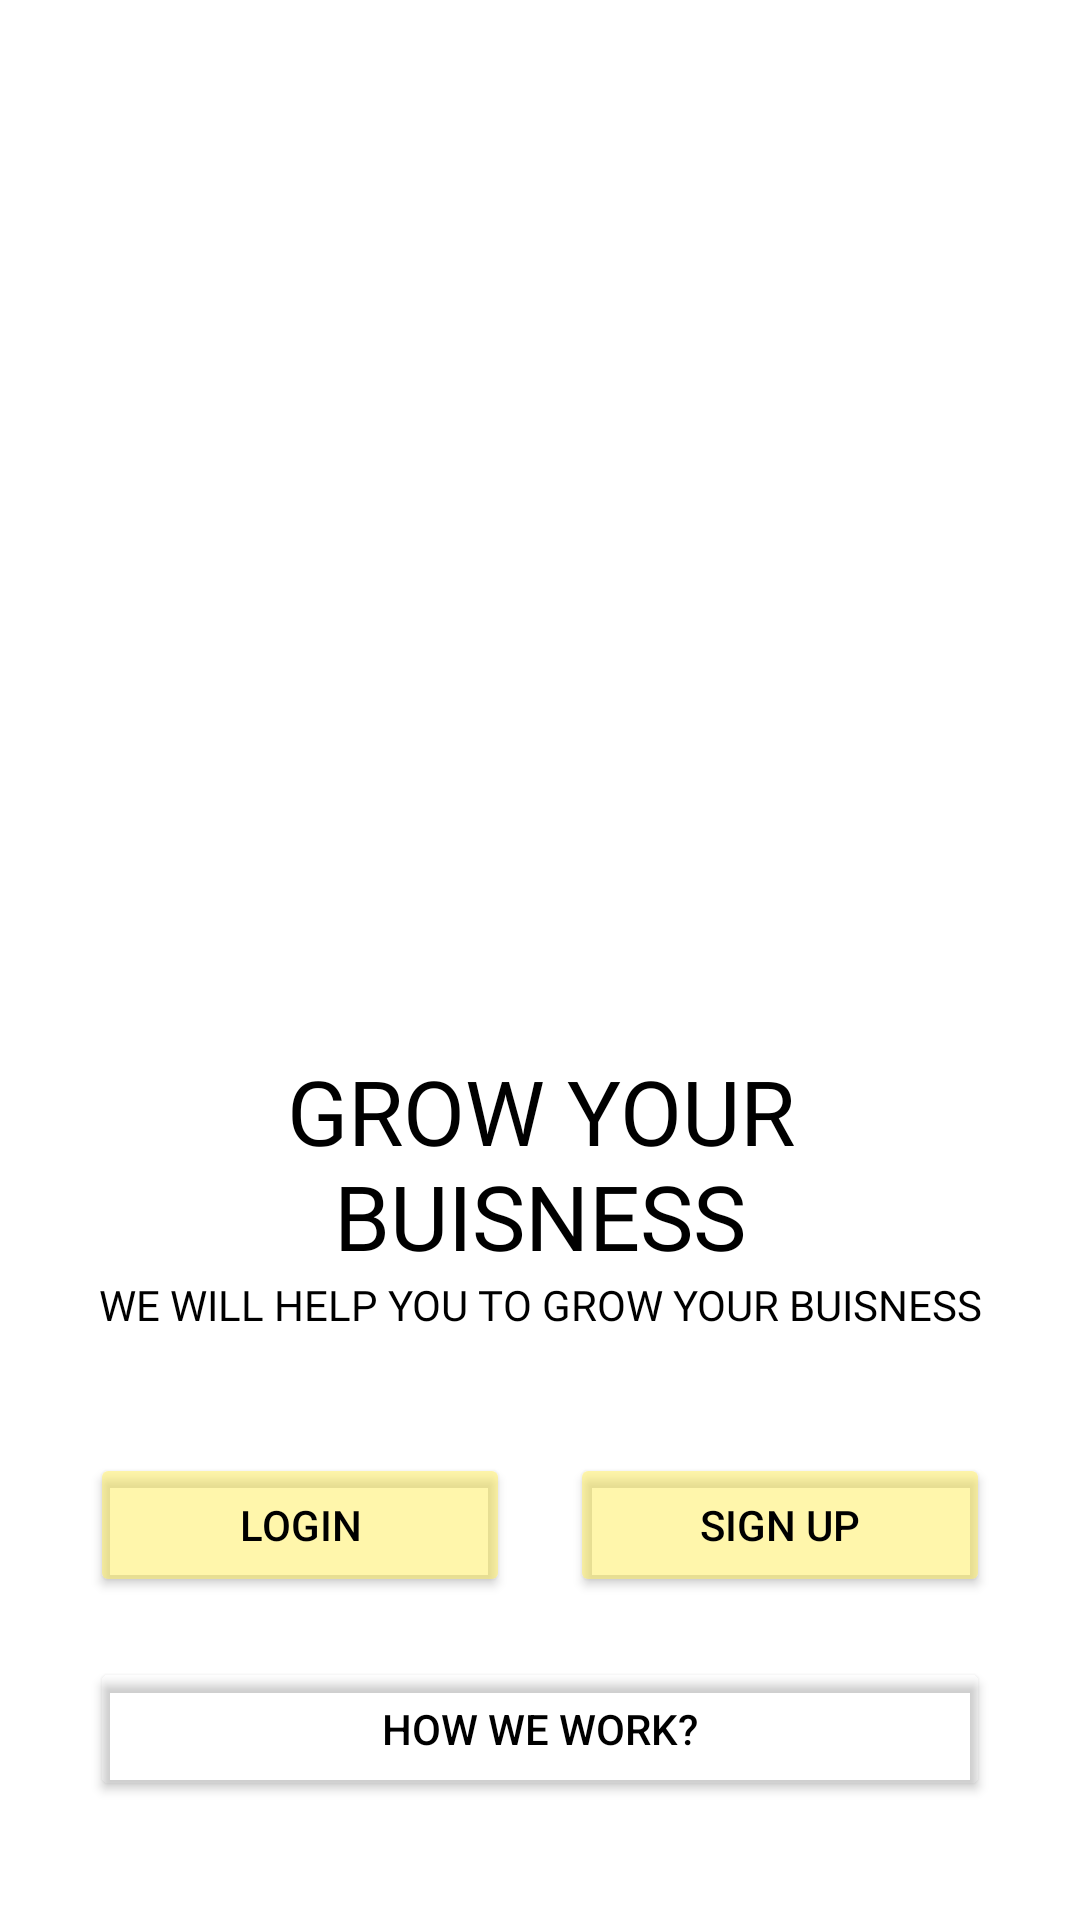

Produce the Android XML layout that renders to this screen, including the resource entries it uses.
<!-- AndroidManifest.xml: application theme Theme.Design -->
<!-- res/layout/activity_start_up_screen.xml -->
<?xml version="1.0" encoding="utf-8"?>
<ScrollView xmlns:android="http://schemas.android.com/apk/res/android"
    xmlns:app="http://schemas.android.com/apk/res-auto"
    xmlns:tools="http://schemas.android.com/tools"
    android:layout_width="match_parent"
    android:layout_height="match_parent"
    tools:context=".StartUpScreen"
    android:background="@color/white"
    android:padding="30dp">

    <LinearLayout
        android:layout_width="match_parent"
        android:layout_height="wrap_content"
        android:orientation="vertical">

        <ImageView
            android:layout_width="match_parent"
            android:layout_height="200dp"
            android:src="@drawable/welcome"/>

    <TextView
        android:layout_width="wrap_content"
        android:layout_height="wrap_content"
        android:layout_gravity="center"
        android:fontFamily="@font/muli_black"
        android:text="Grow your buisness"
        android:textAlignment="center"
        android:textAllCaps="true"
        android:textColor="@color/black"
        android:textSize="30sp"
        android:layout_marginTop="120dp"
        />

        <TextView
            android:layout_width="wrap_content"
            android:layout_height="wrap_content"
            android:layout_gravity="center"
            android:fontFamily="@font/aclonica"
            android:text="we will help you to grow your buisness"
            android:textAllCaps="true"
            android:textColor="@color/black"
            android:textAlignment="center"/>

        <LinearLayout
            android:layout_width="match_parent"
            android:layout_height="wrap_content"
            android:layout_marginTop="40dp">

            <Button
                android:id="@+id/btnLogin"
                android:layout_width="0dp"
                android:layout_height="wrap_content"
                android:layout_marginRight="10dp"
                android:layout_weight="1"
                android:backgroundTint="#80FFEE58"
                android:text="login"
                android:textColor="@color/black" />

            <Button
                android:id="@+id/btnSign"
                android:layout_width="0dp"
                android:layout_height="wrap_content"
                android:layout_marginLeft="10dp"
                android:layout_weight="1"
                android:backgroundTint="#80FFEE58"
                android:text="sign up"
                android:textColor="@color/black" />



        </LinearLayout>
        <Button
            android:id="@+id/howWeWork"
            android:layout_width="match_parent"
            android:layout_height="wrap_content"
            android:text="how we work?"
            android:layout_weight="1"
            android:backgroundTint="#00000000"
            android:layout_marginTop="20dp"
            android:textColor="@color/black"/>



    </LinearLayout>

</ScrollView>
<!-- resources referenced by this layout -->
<resources>
  <color name="black">#FF000000</color>
  <color name="white">#FFFFFFFF</color>
  <style name="Theme.Design" parent="Theme.MaterialComponents.Light.NoActionBar">
          
          <item name="colorPrimary">@color/purple_500</item>
          <item name="colorPrimaryVariant">@color/purple_700</item>
          <item name="colorOnPrimary">@color/white</item>
          
          <item name="colorSecondary">@color/teal_200</item>
          <item name="colorSecondaryVariant">@color/teal_700</item>
          <item name="colorOnSecondary">@color/black</item>
          
          <item name="android:statusBarColor" tools:targetApi="l">?attr/colorPrimaryVariant</item>
          
      </style>
  <color name="purple_500">#FF6200EE</color>
  <color name="purple_700">#FF3700B3</color>
  <color name="teal_200">#FF03DAC5</color>
  <color name="teal_700">#FF018786</color>
</resources>
